Run: headless pygame with SDL's dummy video driver; simulated clock (each Clock.tick advances the game by its frame time, no real sleeping); random seed 0; keys injected as events and as key.get_pressed() state; no mouse input.
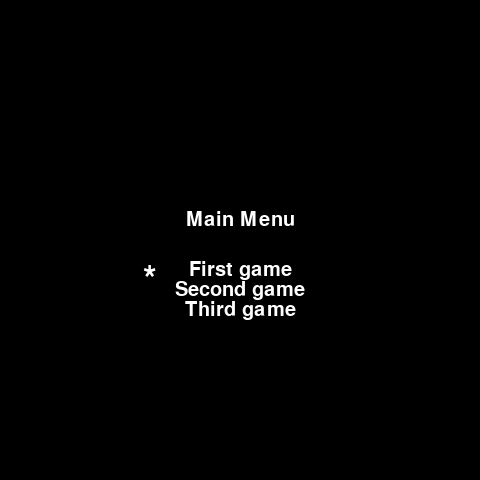
Frame 1 of 4 · flips 1–60 · no input
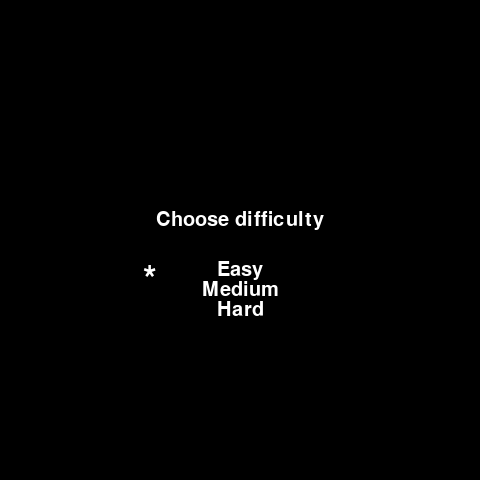
Frame 2 of 4 · flips 61–180 · tapped SPACE, RETURN · held RIGHT (→), D
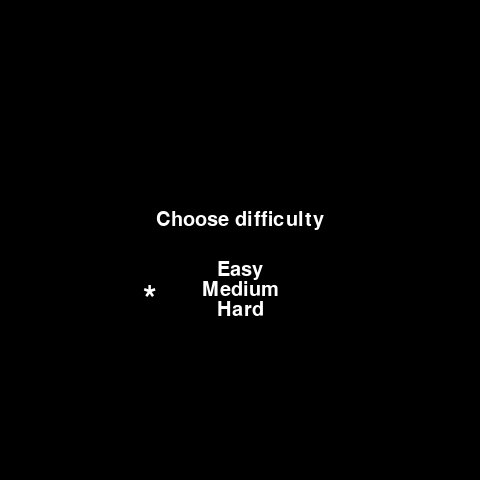
Frame 3 of 4 · flips 181–300 · held DOWN (↓), S
Frame 4 of 4 · flips 301–420 · held LEFT (←), A, UP (↑), W · screen same as frame 2, image omitted

The pygame program that drew these frames:

import pygame
import sys

pygame.init()
running, playing = True, False
UP_KEY, DOWN_KEY, START_KEY, BACK_KEY = False, False, False, False
DISPLAY_W, DISPLAY_H = 480, 480
display = pygame.Surface((DISPLAY_W, DISPLAY_H))
window = pygame.display.set_mode((DISPLAY_W, DISPLAY_H))
font_name = pygame.font.get_default_font()
WHITE, BLUE, GREEN, RED, BLACK = (255, 255, 255), (0, 0, 255), (0, 255, 0), (255, 0, 0), (0, 0, 0)
mid_w, mid_h = DISPLAY_W / 2, DISPLAY_H / 2
run_display = True
run_difficulty = True
cursor_rect = pygame.Rect(0, 0, 20, 20)
offset = - 100
state = "First game"
First_x, First_y = mid_w, mid_h + 30
Second_x, Second_y = mid_w, mid_h + 50
Third_x, Third_y = mid_w, mid_h + 70
cursor_rect.center = (First_x + offset, First_y)

def draw_text(text, size, x, y):
    font = pygame.font.Font(font_name, size)
    text_surface = font.render(text, True, WHITE)
    text_rect = text_surface.get_rect()
    text_rect.center = (x, y)
    display.blit(text_surface, text_rect)


def draw_cursor():
    draw_text('*', 35, cursor_rect.x+20, cursor_rect.y+20)


def blit_screen():
    window.blit(display, (0, 0))
    pygame.display.update()
    reset_keys()


def display_menu():
    global run_display
    run_display = True
    while run_display:
        check_events()
        check_input()
        display.fill(BLACK)
        draw_cursor()
        draw_text('Main Menu', 20, DISPLAY_W / 2, DISPLAY_H / 2 - 20)
        draw_text("First game", 20, First_x, First_y)
        draw_text("Second game", 20, Second_x, Second_y)
        draw_text("Third game", 20, Third_x, Third_y)
        blit_screen()
        #reset_keys()


def display_menu_difficulty():
    global run_display
    while run_difficulty:
        reset_keys()
        check_events()
        check_input_difficulty()
        display.fill(BLACK)
        draw_text('Choose difficulty', 20, DISPLAY_W / 2, DISPLAY_H / 2 - 20)
        draw_text("Easy", 20, First_x, First_y)
        draw_text("Medium", 20, Second_x, Second_y)
        draw_text("Hard", 20, Third_x, Third_y)
        draw_cursor()
        blit_screen()


def move_cursor():
    global state
    if DOWN_KEY:
        if state == 'First game':
            cursor_rect.center = (Second_x + offset, Second_y)
            state = 'Second game'
        elif state == 'Second game':
            cursor_rect.center = (Third_x + offset, Third_y)
            state = 'Third game'
        elif state == 'Third game':
            cursor_rect.center = (First_x + offset, First_y)
            state = 'First game'
    elif UP_KEY:
        if state == 'First game':
            cursor_rect.center = (Third_x + offset, Third_y)
            state = 'Third game'
        elif state == 'Second game':
            cursor_rect.center = (First_x + offset, First_y)
            state = 'First game'
        elif state == 'Third game':
            cursor_rect.center = (Second_x + offset, Second_y)
            state = 'Second game'


def check_input():
    global run_display, run_difficulty
    move_cursor()
    first = False
    second = False
    third = False
    if START_KEY:
        if state == 'First game':
            first = True
            display_menu_difficulty()
        elif state == 'Second game':
            second = True
            display_menu_difficulty()
        elif state == 'Third game':
            third = True
            display_menu_difficulty()
        run_display = False
        run_difficulty = False


def check_input_difficulty():
    global run_display, run_difficulty
    move_cursor()
    # first = check_input().first
    if START_KEY:
        if state == 'Easy':
            # if first == True:
            print('hai')
            display_first_game()
            if (state == 'Second game'):
                display_second_game()
            if (state == 'Third game'):
                display_third_game()
        elif state == 'Medium':
            if (state == 'First game'):
                display_first_game()
            if (state == 'Second game'):
                display_second_game()
            if (state == 'Third game'):
                display_third_game()
        elif state == 'Hard':
            if (state == 'First game'):
                display_first_game()
            if (state == 'Second game'):
                display_second_game()
            if (state == 'Third game'):
                display_third_game()
        run_display = False
        run_difficulty = False

def display_first_game():
    print('ok')

def display_second_game():
    global run_display
    while run_difficulty:
        reset_keys()
        check_events()
        check_input_difficulty()
        display.fill(BLACK)
        draw_text('Choose difficulty', 20, DISPLAY_W / 2, DISPLAY_H / 2 - 20)
        draw_text("Easy", 20, First_x, First_y)
        draw_text("Medium", 20, Second_x, Second_y)
        draw_text("Hard", 20, Third_x, Third_y)
        draw_cursor()
        blit_screen()
def display_third_game():
    pass

def game_loop():
    global playing
    while playing:
        check_events()
        if START_KEY:
            playing = False
        display.fill(BLACK)
        draw_text('Thanks for Playing', 20, DISPLAY_W / 2, DISPLAY_H / 2)
        window.blit(display, (0, 0))
        pygame.display.update()
        reset_keys()


def check_events(): #verifica ce apasa playerul pe tastatura
    global run_difficulty, run_display
    global running, playing, UP_KEY, DOWN_KEY, START_KEY, BACK_KEY
    for event in pygame.event.get():
        if event.type == pygame.QUIT:
            running, playing, run_difficulty, run_display = False, False, False, False
            # pygame.quit()
            # sys.exit()
        if event.type == pygame.KEYDOWN:
            if event.key == pygame.K_RETURN: #enter
                START_KEY = True
            if event.key == pygame.K_ESCAPE:
                BACK_KEY = True
            if event.key == pygame.K_DOWN:
                DOWN_KEY = True
            if event.key == pygame.K_UP:
                UP_KEY = True


def reset_keys(): #resetez butoanele
    global UP_KEY, DOWN_KEY, START_KEY, BACK_KEY
    UP_KEY, DOWN_KEY, START_KEY, BACK_KEY = False, False, False, False


def main():
    display_menu()
    game_loop()

if __name__ == "__main__":
    main()
